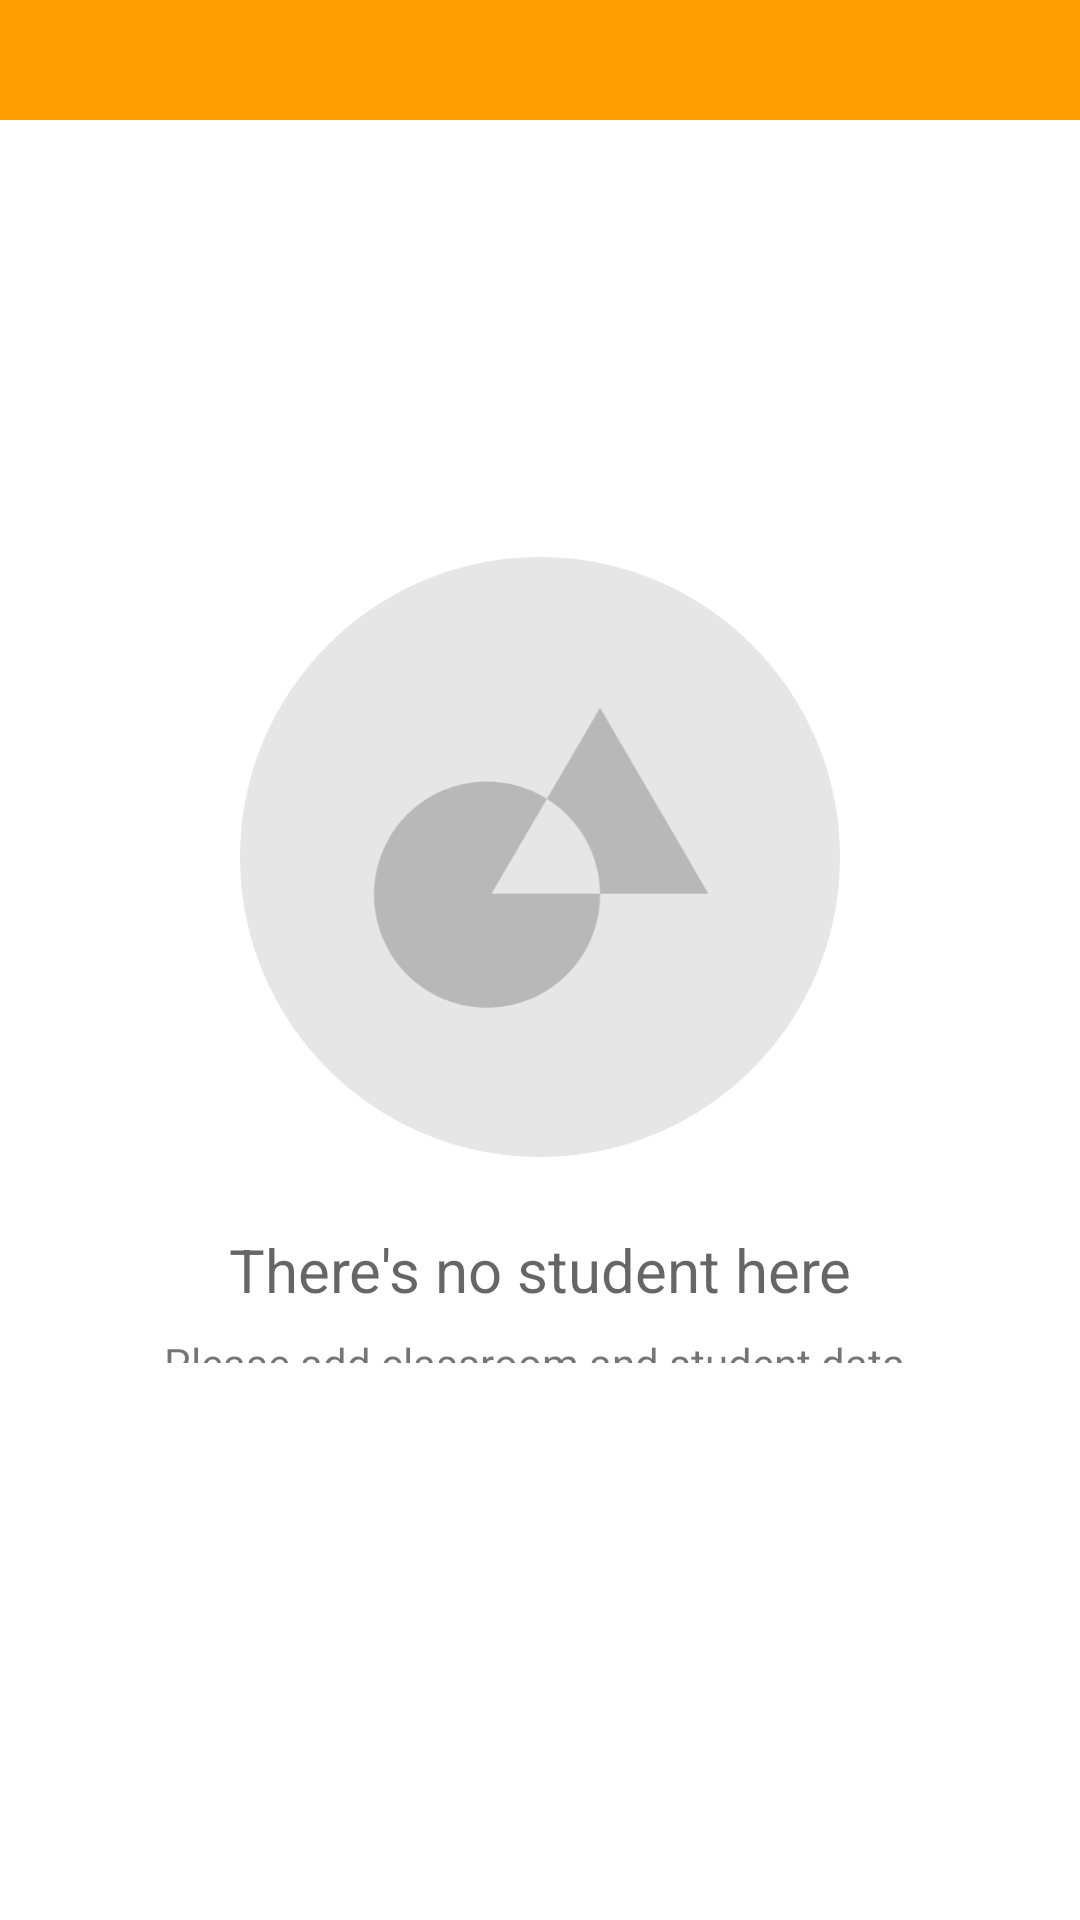

This screen was rendered from an Android layout file. Write that file and the resources it references.
<!-- AndroidManifest.xml: application theme AppTheme -->
<!-- res/layout/fragment_grade.xml -->
<?xml version="1.0" encoding="utf-8"?>
<androidx.constraintlayout.widget.ConstraintLayout xmlns:android="http://schemas.android.com/apk/res/android"
        xmlns:app="http://schemas.android.com/apk/res-auto"
        xmlns:tools="http://schemas.android.com/tools"
        android:layout_width="match_parent"
        android:layout_height="match_parent"
        tools:context=".ui.students.grade.GradeFragment">

    <ImageView
            android:layout_width="0dp"
            android:layout_height="40dp" app:srcCompat="@color/colorPrimary"
            android:id="@+id/studentDetailImageViewBG1"
            app:layout_constraintStart_toStartOf="parent"
            app:layout_constraintEnd_toEndOf="@+id/studentDetailImageViewBG2"
            app:layout_constraintBottom_toTopOf="@+id/studentDetailImageViewBG2"
            android:contentDescription="@string/content_description"
            app:layout_constraintTop_toTopOf="parent"/>

    <ImageView
            android:layout_width="0dp"
            android:layout_height="0dp" app:srcCompat="@color/whiteColor"
            android:id="@+id/studentDetailImageViewBG2"
            app:layout_constraintBottom_toBottomOf="parent"
            app:layout_constraintEnd_toEndOf="parent"
            app:layout_constraintStart_toStartOf="parent"
            app:layout_constraintTop_toBottomOf="@+id/studentDetailImageViewBG1"
            android:contentDescription="@string/content_description"/>


    <androidx.constraintlayout.widget.ConstraintLayout
            android:id="@+id/emptyStudentLayout"
            android:layout_width="match_parent"
            android:layout_height="wrap_content"
            android:layout_gravity="center"
            app:layout_constraintBottom_toBottomOf="@+id/gradeRecyclerView"
            app:layout_constraintEnd_toEndOf="parent"
            app:layout_constraintStart_toStartOf="parent"
            app:layout_constraintTop_toTopOf="parent">


        <ImageView
                android:id="@+id/studentsImageView"
                android:layout_width="wrap_content"
                android:layout_height="wrap_content"
                android:layout_marginStart="8dp"
                android:layout_marginEnd="8dp"
                android:contentDescription="@string/content_description"
                android:src="@drawable/circular"
                app:layout_constraintEnd_toEndOf="parent"
                app:layout_constraintStart_toStartOf="parent"
                app:layout_constraintTop_toTopOf="parent" />

        <TextView
                android:id="@+id/studentsTitleTextView"
                android:layout_width="wrap_content"
                android:layout_height="wrap_content"
                android:layout_marginStart="8dp"
                android:layout_marginTop="24dp"
                android:layout_marginEnd="8dp"
                android:layout_marginBottom="8dp"
                android:text="@string/students_empty_title"
                android:textAppearance="@style/TextAppearance.AppCompat.Medium"
                android:textSize="20sp"
                app:layout_constraintBottom_toTopOf="@+id/studentsSubtitleTextView"
                app:layout_constraintEnd_toEndOf="parent"
                app:layout_constraintStart_toStartOf="parent"
                app:layout_constraintTop_toBottomOf="@+id/studentsImageView" />

        <TextView
                android:id="@+id/studentsSubtitleTextView"
                android:layout_width="wrap_content"
                android:layout_height="wrap_content"
                android:layout_marginStart="8dp"
                android:layout_marginEnd="8dp"
                android:text="@string/students_empty_subtitle"
                app:layout_constraintBottom_toBottomOf="parent"
                app:layout_constraintEnd_toEndOf="parent"
                app:layout_constraintStart_toStartOf="parent"
                app:layout_constraintTop_toBottomOf="parent" />
    </androidx.constraintlayout.widget.ConstraintLayout>

            <androidx.recyclerview.widget.RecyclerView
                    android:id="@+id/gradeRecyclerView"
                    android:layout_width="match_parent"
                    android:layout_height="match_parent"
                    app:layout_constraintBottom_toBottomOf="parent"
                    app:layout_constraintEnd_toEndOf="parent"
                    app:layout_constraintStart_toStartOf="parent"
                    app:layout_constraintTop_toTopOf="parent" />



</androidx.constraintlayout.widget.ConstraintLayout>
<!-- resources referenced by this layout -->
<resources>
  <color name="colorPrimary">#FFA000</color>
  <color name="whiteColor">#FFFFFF</color>
  <!-- drawable circular: png bitmap (drawable-xxxhdpi, 59853 bytes) -->
  <string name="content_description">Content Description</string>
  <string name="students_empty_subtitle">Please add classroom and student data.</string>
  <string name="students_empty_title">There\'s no student here</string>
  <style name="AppTheme" parent="Theme.MaterialComponents.Light.DarkActionBar">
          <item name="colorPrimary">#FFA000</item>
          <item name="colorPrimaryDark">#C67100</item>
          <item name="colorPrimaryVariant">#000000</item>
          <item name="colorSecondary">#6200EE</item>
          <item name="colorOnPrimary">#FFFFFF</item>
          <item name="colorError">#F44336</item>
          <item name="colorOnError">#FFFFFF</item>
          <item name="colorSurface">#FFFFFF</item>
          <item name="colorOnSurface">#212121</item>
          <item name="android:colorBackground">@color/background</item>
          <item name="colorOnBackground">#212121</item>
  
      </style>
  <color name="background">#FFFFFF</color>
</resources>
